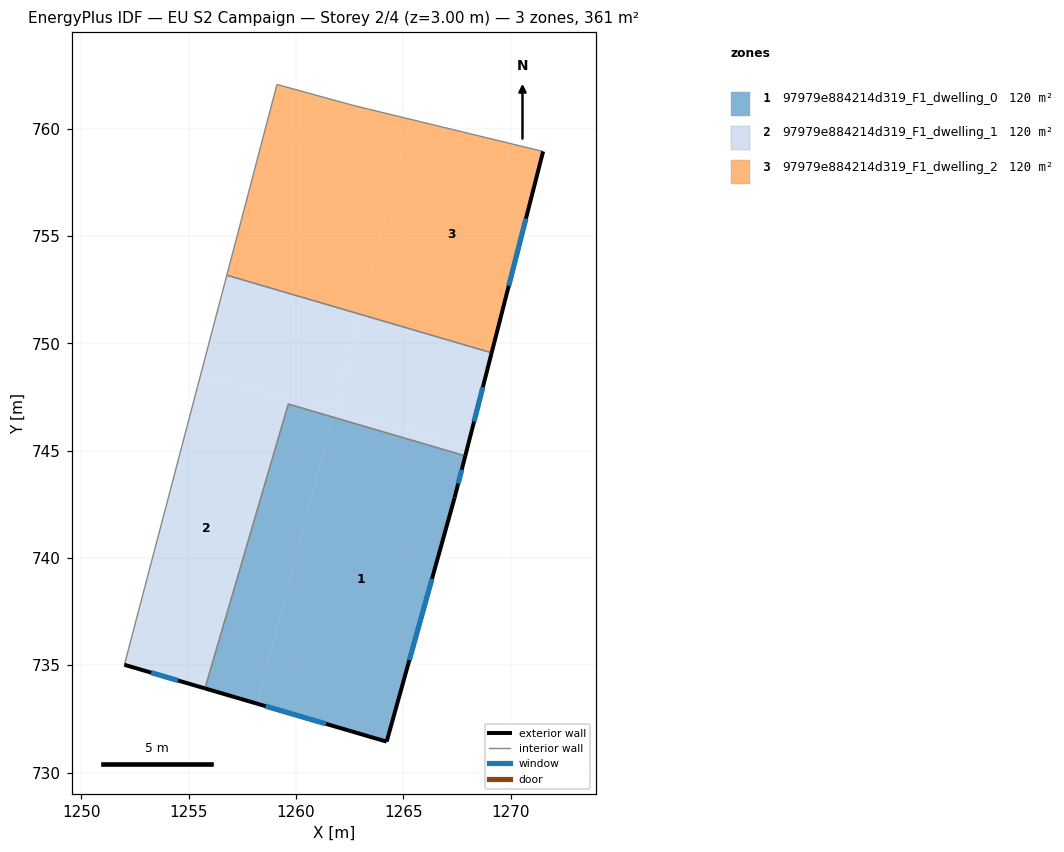
=== STOREY PLAN SPEC (per zone: floor XY polygon, exterior-wall plan segments, windows/doors) ===
zone 1: 97979e884214d319_F1_dwelling_0  (120.5 m²)
  floor: (1267.88, 744.75) (1267.39, 742.82) (1264.22, 731.44) (1258.19, 733.21) (1261.70, 746.57)
  floor: (1261.70, 746.57) (1258.19, 733.21) (1255.75, 733.92) (1259.64, 747.17)
  exterior wall: (1267.39, 742.82) – (1267.88, 744.75)  [2.0 m]
    window: (1267.55, 743.46) – (1267.72, 744.11)  [0.7 m²]
  exterior wall: (1264.22, 731.44) – (1267.39, 742.82)  [11.8 m]
    window: (1265.27, 735.23) – (1266.33, 739.03)  [3.9 m²]
  exterior wall: (1255.75, 733.92) – (1264.22, 731.44)  [8.8 m]
    window: (1258.57, 733.09) – (1261.40, 732.27)  [2.9 m²]
  interior walls: 2
zone 2: 97979e884214d319_F1_dwelling_1  (120.5 m²)
  floor: (1261.77, 746.85) (1261.70, 746.57) (1259.64, 747.17) (1255.75, 733.92) (1252.00, 735.02) (1255.54, 748.49)
  floor: (1267.99, 745.18) (1267.88, 744.75) (1261.70, 746.57) (1261.77, 746.81)
  floor: (1269.11, 749.56) (1267.99, 745.18) (1261.77, 746.81) (1262.96, 751.36)
  floor: (1262.96, 751.36) (1261.77, 746.85) (1255.54, 748.49) (1256.77, 753.17)
  exterior wall: (1252.00, 735.02) – (1255.75, 733.92)  [3.9 m]
    window: (1253.25, 734.65) – (1254.50, 734.29)  [1.3 m²]
  exterior wall: (1267.88, 744.75) – (1269.11, 749.56)  [5.0 m]
    window: (1268.29, 746.35) – (1268.70, 747.96)  [1.7 m²]
  interior walls: 4
zone 3: 97979e884214d319_F1_dwelling_2  (120.5 m²)
  floor: (1271.51, 758.94) (1269.11, 749.56) (1262.96, 751.36) (1265.35, 760.43)
  floor: (1265.35, 760.43) (1262.96, 751.36) (1256.77, 753.17) (1259.11, 762.06) (1262.68, 761.08)
  exterior wall: (1269.11, 749.56) – (1271.51, 758.94)  [9.7 m]
    window: (1269.91, 752.68) – (1270.71, 755.81)  [3.2 m²]
  interior walls: 4

=== DERIVED (storey summary) ===
Building: EU S2 Campaign
Storey: 2 of 4  (floor level z = 3.00 m)
Storey gross floor area: 361.4 m²
Zones on this storey: 3
  - 97979e884214d319_F1_dwelling_0: floor 120.5 m²; exterior wall 22.6 m (67.9 m²); 3 window(s) 7.5 m²; WWR 11.1%
  - 97979e884214d319_F1_dwelling_1: floor 120.5 m²; exterior wall 8.9 m (26.6 m²); 2 window(s) 3.0 m²; WWR 11.1%
  - 97979e884214d319_F1_dwelling_2: floor 120.5 m²; exterior wall 9.7 m (29.1 m²); 1 window(s) 3.2 m²; WWR 11.1%
Zone adjacency (shared interzone walls):
  - 97979e884214d319_F1_dwelling_0 ↔ 97979e884214d319_F1_dwelling_1
  - 97979e884214d319_F1_dwelling_1 ↔ 97979e884214d319_F1_dwelling_2